Run: headless pygame with SDL's dummy video driver; simulated clock (each Clock.tick advances the game by its frame time, no real sleeping); random seed 0; keys injected as events and as key.get_pressed() state; mouse plan: one left click at the window centre at the start of phase 2, then a move to the lower-right quarter at the start of phase 3.
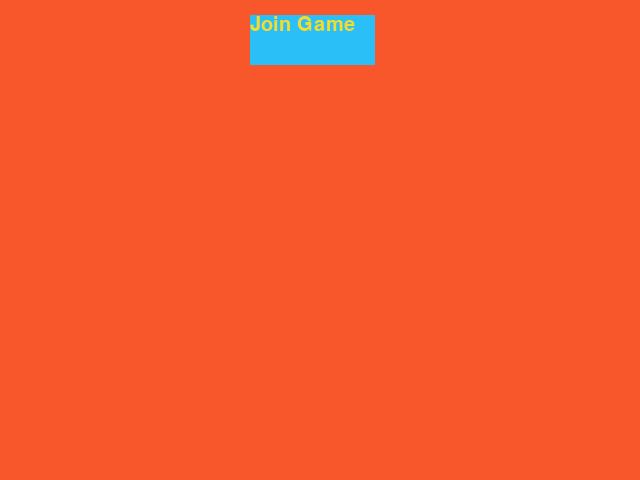
Frame 1 of 4 · flips 1–60 · no input
Frame 2 of 4 · flips 61–180 · clicked the window centre · tapped SPACE, RETURN · held RIGHT (→), D · screen unchanged from frame 1, image omitted
Frame 3 of 4 · flips 181–300 · moved the mouse to the lower-right quarter · held DOWN (↓), S · screen unchanged from frame 2, image omitted
Frame 4 of 4 · flips 301–420 · held LEFT (←), A, UP (↑), W · screen unchanged from frame 3, image omitted

The pygame program that drew these frames:

import pygame

pygame.init()

BLUE = 43,191,247
WHITE = 255, 255, 255
YELLOW = 247,219,43
RED = 255, 0, 0
ORANGE = 247, 87,43
GREEN = 86,247,43

player_counter = 0

pygame.display.set_caption('Simon')
screen = pygame.display.set_mode((640, 480))
    
rect_color = BLUE
loop = True
in_game = True
click = False
rect = True
player_list= ["Player 1","Player 2","Player 3","Player 4"]
player_color_list = [RED,YELLOW,GREEN,BLUE]

'''
for i in range (0,4):
    player_number = player_list[i]
    player_color = player_color_list[i]'''
    

myfont = pygame.font.SysFont("Comic Sans MS", 30) 
while loop:
    if(player_counter == 4):
        loop = False
    background = pygame.Surface(screen.get_size())
    background.fill(ORANGE)

    # Ajout du fond dans la fenêtre
    screen.blit(background, (0, 0))
    if(rect == True):
        rect_green = pygame.draw.rect(screen, rect_color, [250, 15, 125, 50])

    # retourne 1 si le curseur est au dessus du rectangle
        mouse_xy = pygame.mouse.get_pos()
        over_button = rect_green.collidepoint(mouse_xy)

    #police d'écriture
        

    if(click == True):
        label = myfont.render(player_number, 1, player_color)
    else:
        label = myfont.render("Join Game", 1, YELLOW)

    screen.blit(label, rect_green) 
    for event in pygame.event.get():
        if event.type == pygame.QUIT:
                loop = False
        elif event.type == pygame.MOUSEBUTTONDOWN and over_button:
            click = True
            rect_color = WHITE
            rect = False

    # Actualisation de l'affichage
    pygame.display.flip()
